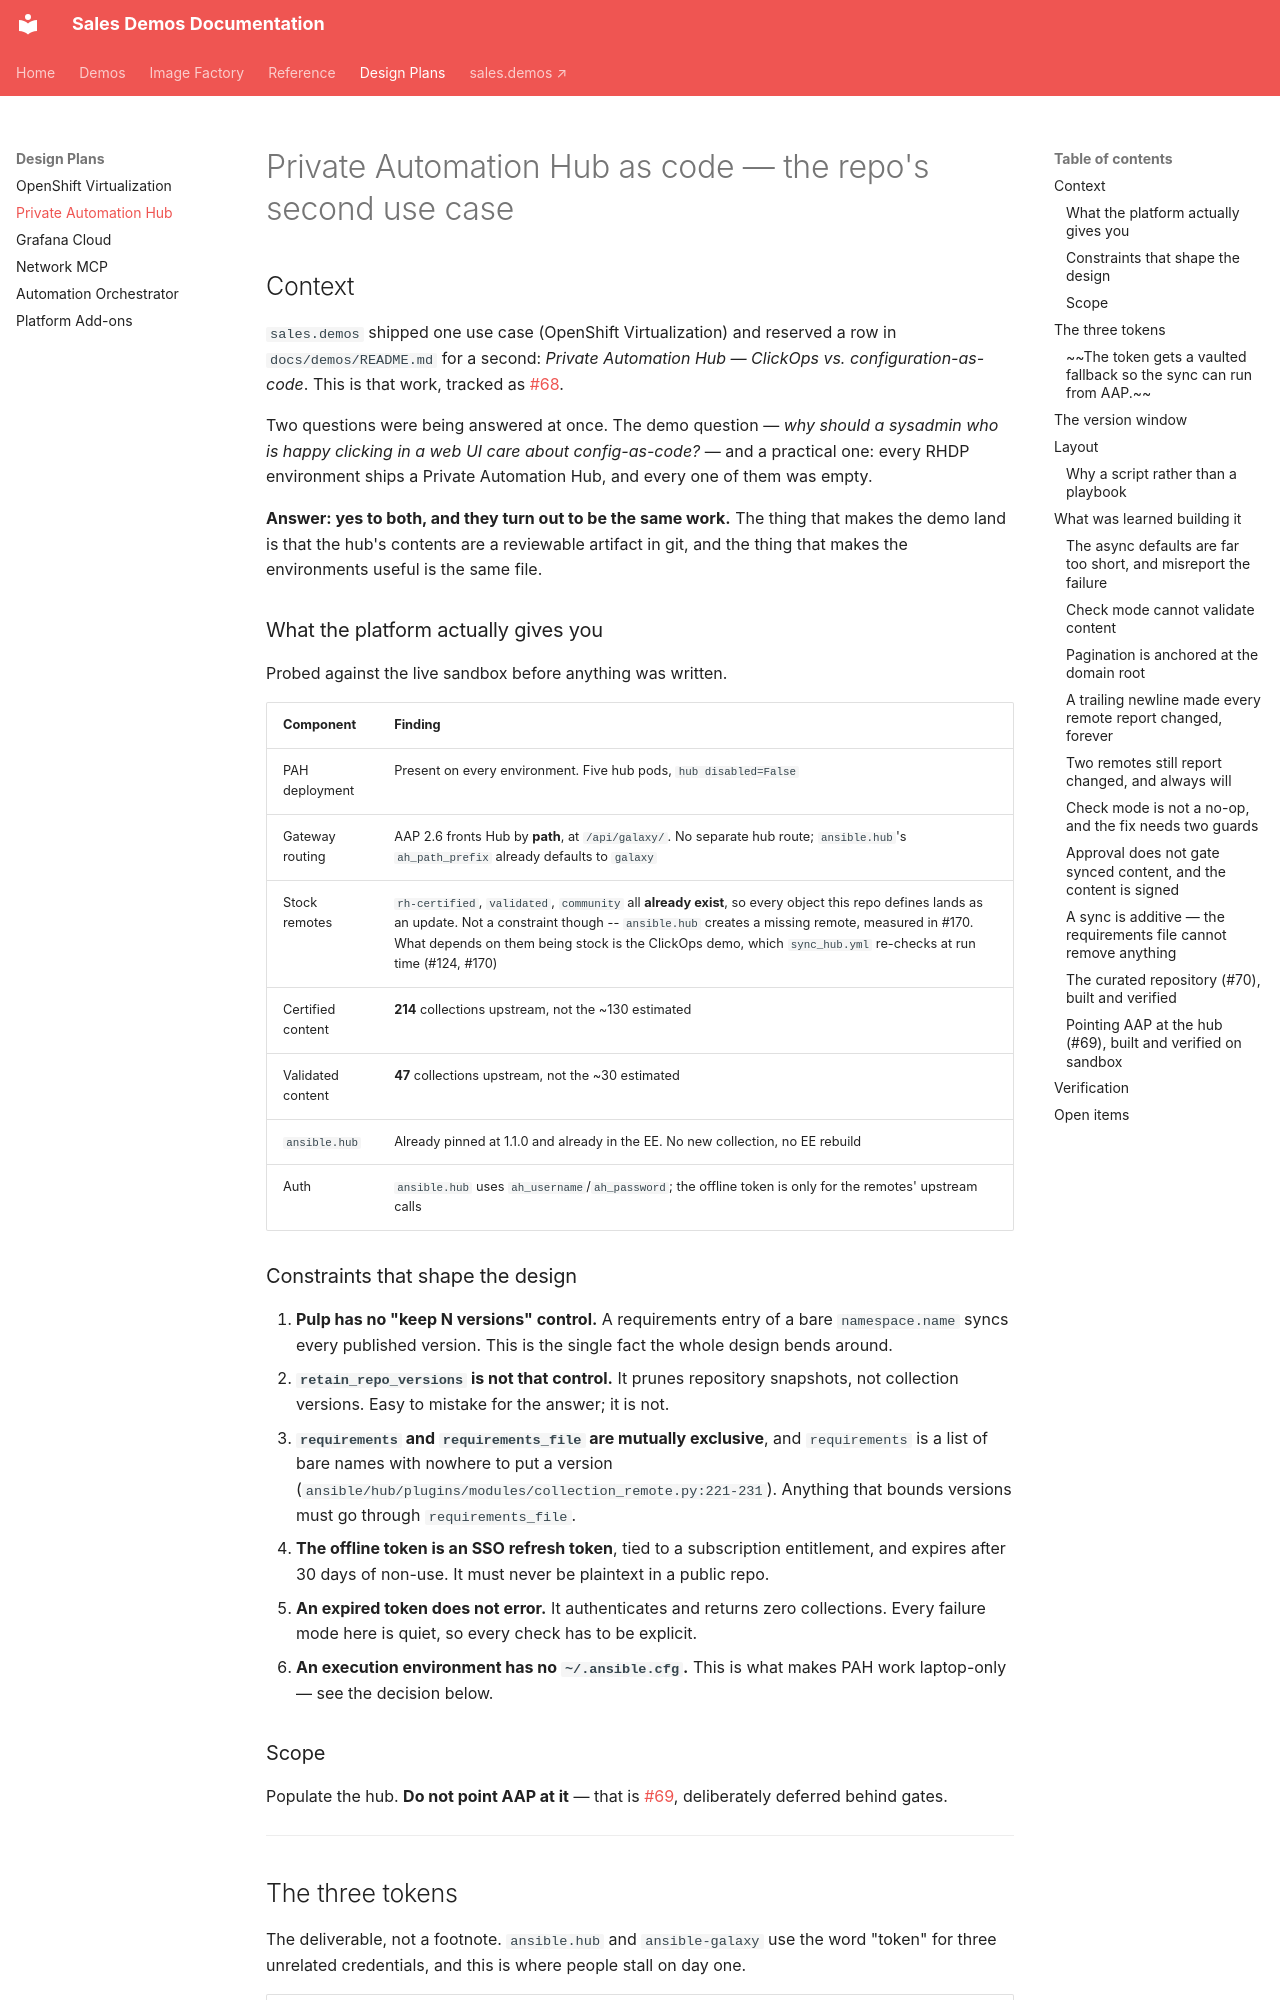

repository: ericcames/sales.demos-docs · page: plan/pah-plan/index.html · generator: mkdocs

# Private Automation Hub as code — the repo's second use case

## Context

`sales.demos` shipped one use case (OpenShift Virtualization) and reserved a row
in `docs/demos/README.md` for a second: *Private Automation Hub — ClickOps vs.
configuration-as-code*. This is that work, tracked as
[#68](https://github.com/ericcames/sales.demos/issues/68).

Two questions were being answered at once. The demo question — *why should a
sysadmin who is happy clicking in a web UI care about config-as-code?* — and a
practical one: every RHDP environment ships a Private Automation Hub, and every
one of them was empty.

**Answer: yes to both, and they turn out to be the same work.** The thing that
makes the demo land is that the hub's contents are a reviewable artifact in git,
and the thing that makes the environments useful is the same file.

### What the platform actually gives you

Probed against the live sandbox before anything was written.

| Component | Finding |
|---|---|
| PAH deployment | Present on every environment. Five hub pods, `hub disabled=False` |
| Gateway routing | AAP 2.6 fronts Hub by **path**, at `/api/galaxy/`. No separate hub route; `ansible.hub`'s `ah_path_prefix` already defaults to `galaxy` |
| Stock remotes | `rh-certified`, `validated`, `community` all **already exist**, so every object this repo defines lands as an update. Not a constraint though -- `ansible.hub` creates a missing remote, measured in #170. What depends on them being stock is the ClickOps demo, which `sync_hub.yml` re-checks at run time (#124, #170) |
| Certified content | **214** collections upstream, not the ~130 estimated |
| Validated content | **47** collections upstream, not the ~30 estimated |
| `ansible.hub` | Already pinned at 1.1.0 and already in the EE. No new collection, no EE rebuild |
| Auth | `ansible.hub` uses `ah_username`/`ah_password`; the offline token is only for the remotes' upstream calls |

### Constraints that shape the design

1. **Pulp has no "keep N versions" control.** A requirements entry of a bare
   `namespace.name` syncs every published version. This is the single fact the
   whole design bends around.
2. **`retain_repo_versions` is not that control.** It prunes repository
   snapshots, not collection versions. Easy to mistake for the answer; it is not.
3. **`requirements` and `requirements_file` are mutually exclusive**, and
   `requirements` is a list of bare names with nowhere to put a version
   (`ansible/hub/plugins/modules/collection_remote.py:221-231`). Anything that
   bounds versions must go through `requirements_file`.
4. **The offline token is an SSO refresh token**, tied to a subscription
   entitlement, and expires after 30 days of non-use. It must never be plaintext
   in a public repo.
5. **An expired token does not error.** It authenticates and returns zero
   collections. Every failure mode here is quiet, so every check has to be
   explicit.
6. **An execution environment has no `~/.ansible.cfg`.** This is what makes PAH
   work laptop-only — see the decision below.

### Scope

Populate the hub. **Do not point AAP at it** — that is
[#69](https://github.com/ericcames/sales.demos/issues/69), deliberately deferred
behind gates.

---
